Dataset: Split_Data (GitHub, Sovelyu/Diplom). Classes: non cancer, cancer.

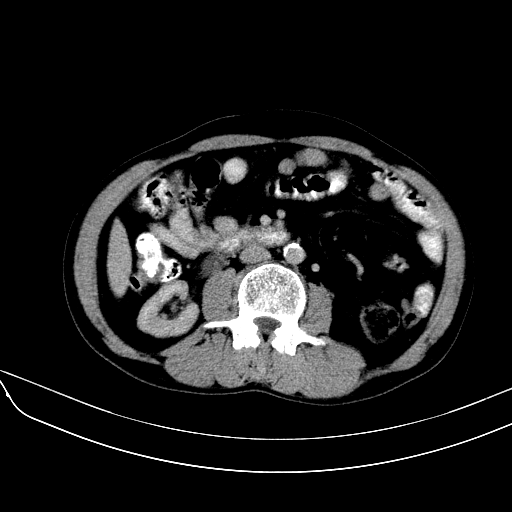
Label: cancer

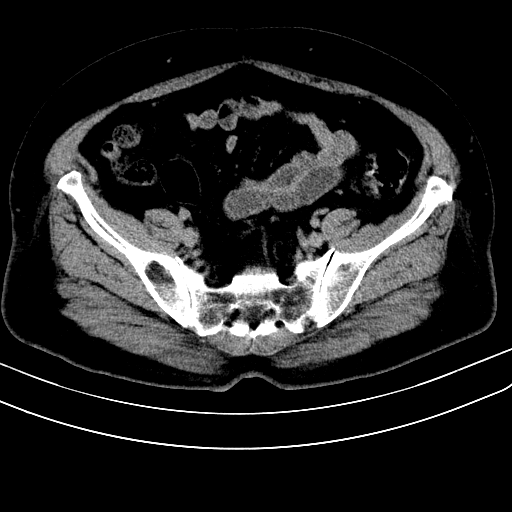
Label: non cancer

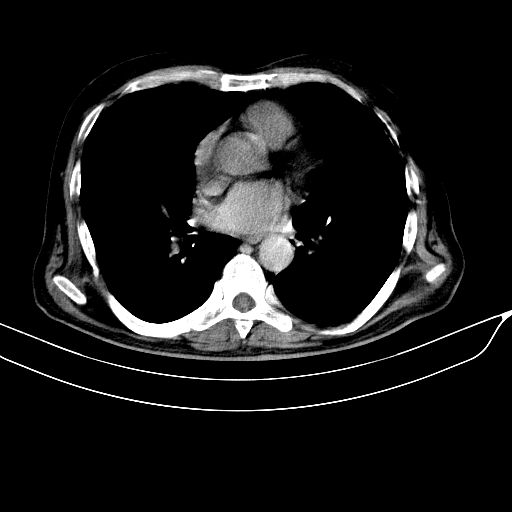
Label: cancer

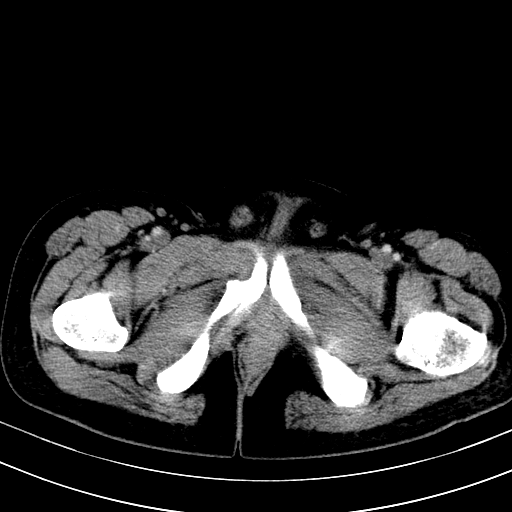
Label: non cancer

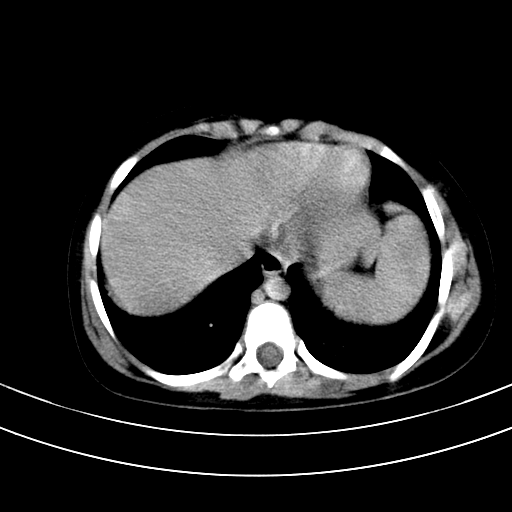
Label: cancer

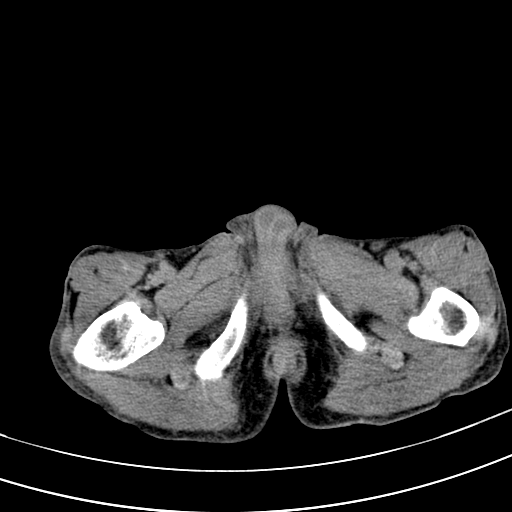
Label: non cancer
